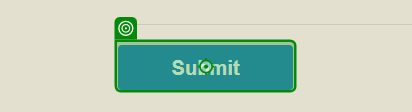
Workflow: Main

Step 1: click on the button 'submitbutton' in window 'Automation Anywhere Labs - Quarter Close Challenge' (chrome.exe)
